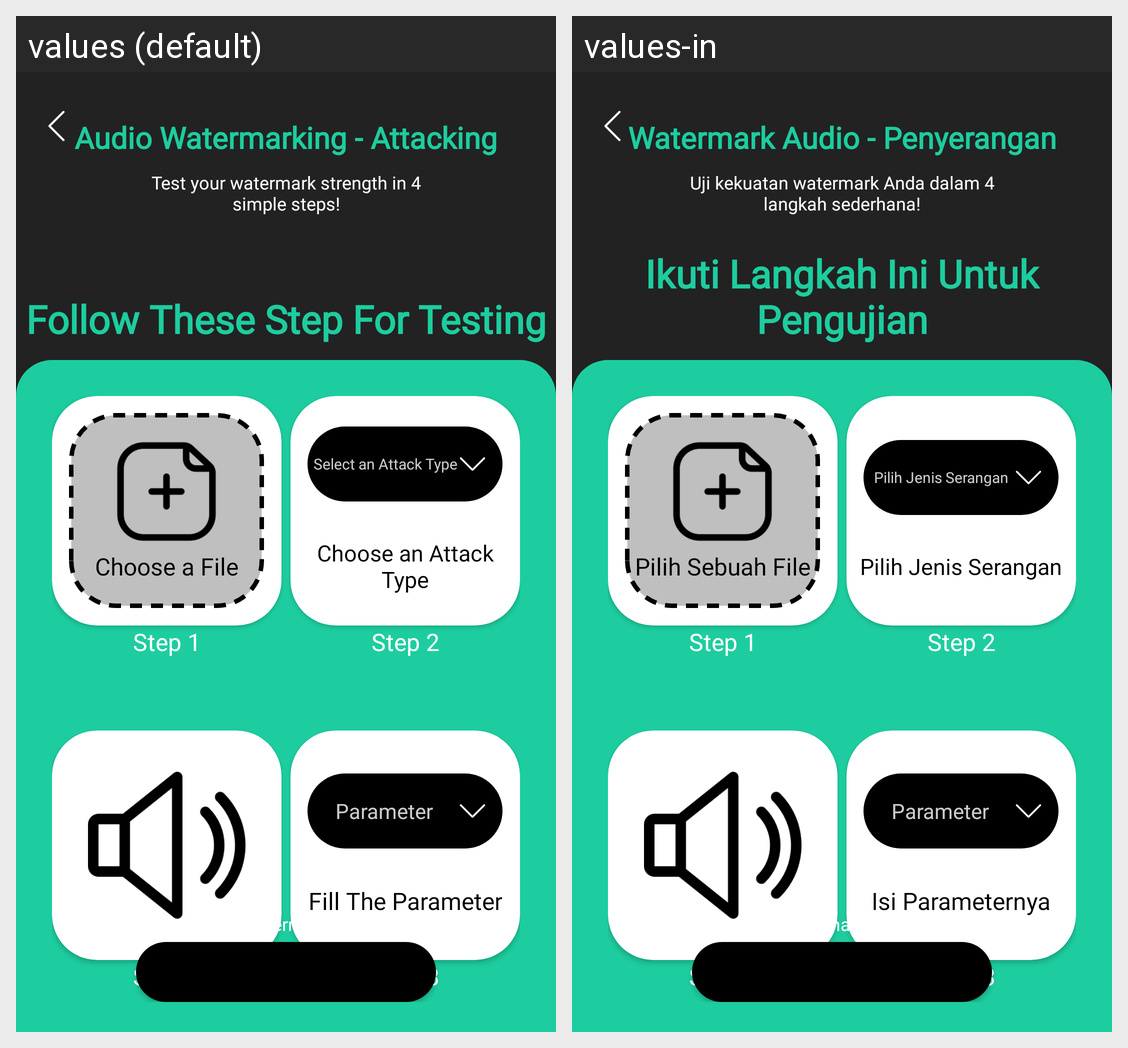

The Android screen above is rendered under two locales of the same app. Produce the string resources it draws, with the default and per-locale values.
Android screen res/layout/fragment_attacking_audio.xml rendered under 2 locales, left to right: values (default), values-in. Device: Nexus 5 (rendered at 1080×1920; each locale shown at half size, 540×960, under a caption strip naming it); theme Theme.PrototypeTA.
Strings drawn on this screen, with the default value and each locale's value (text and hints the layout hard-codes, and strings that could not be matched under every locale, appear in the picture but are not listed):

audio_watermark_attacking
  values: Audio Watermarking - Attacking
  values-in: Watermark Audio - Penyerangan

attacking
  values: Test your watermark strength in 4 simple steps!
  values-in: Uji kekuatan watermark Anda dalam 4 langkah sederhana!

attacking_follow
  values: Follow These Step For Testing
  values-in: Ikuti Langkah Ini Untuk Pengujian

attacking_file
  values: Choose a File
  values-in: Pilih Sebuah File

attacking_attack
  values: Select an Attack Type
  values-in: Pilih Jenis Serangan

attacking_type
  values: Choose an Attack Type
  values-in: Pilih Jenis Serangan

attacking_params
  values: Fill The Parameter
  values-in: Isi Parameternya

attacking_wait
  values: Please wait, your watermark is being Tested...
  values-in: Mohon tunggu, watermark Anda sedang Diuji...
